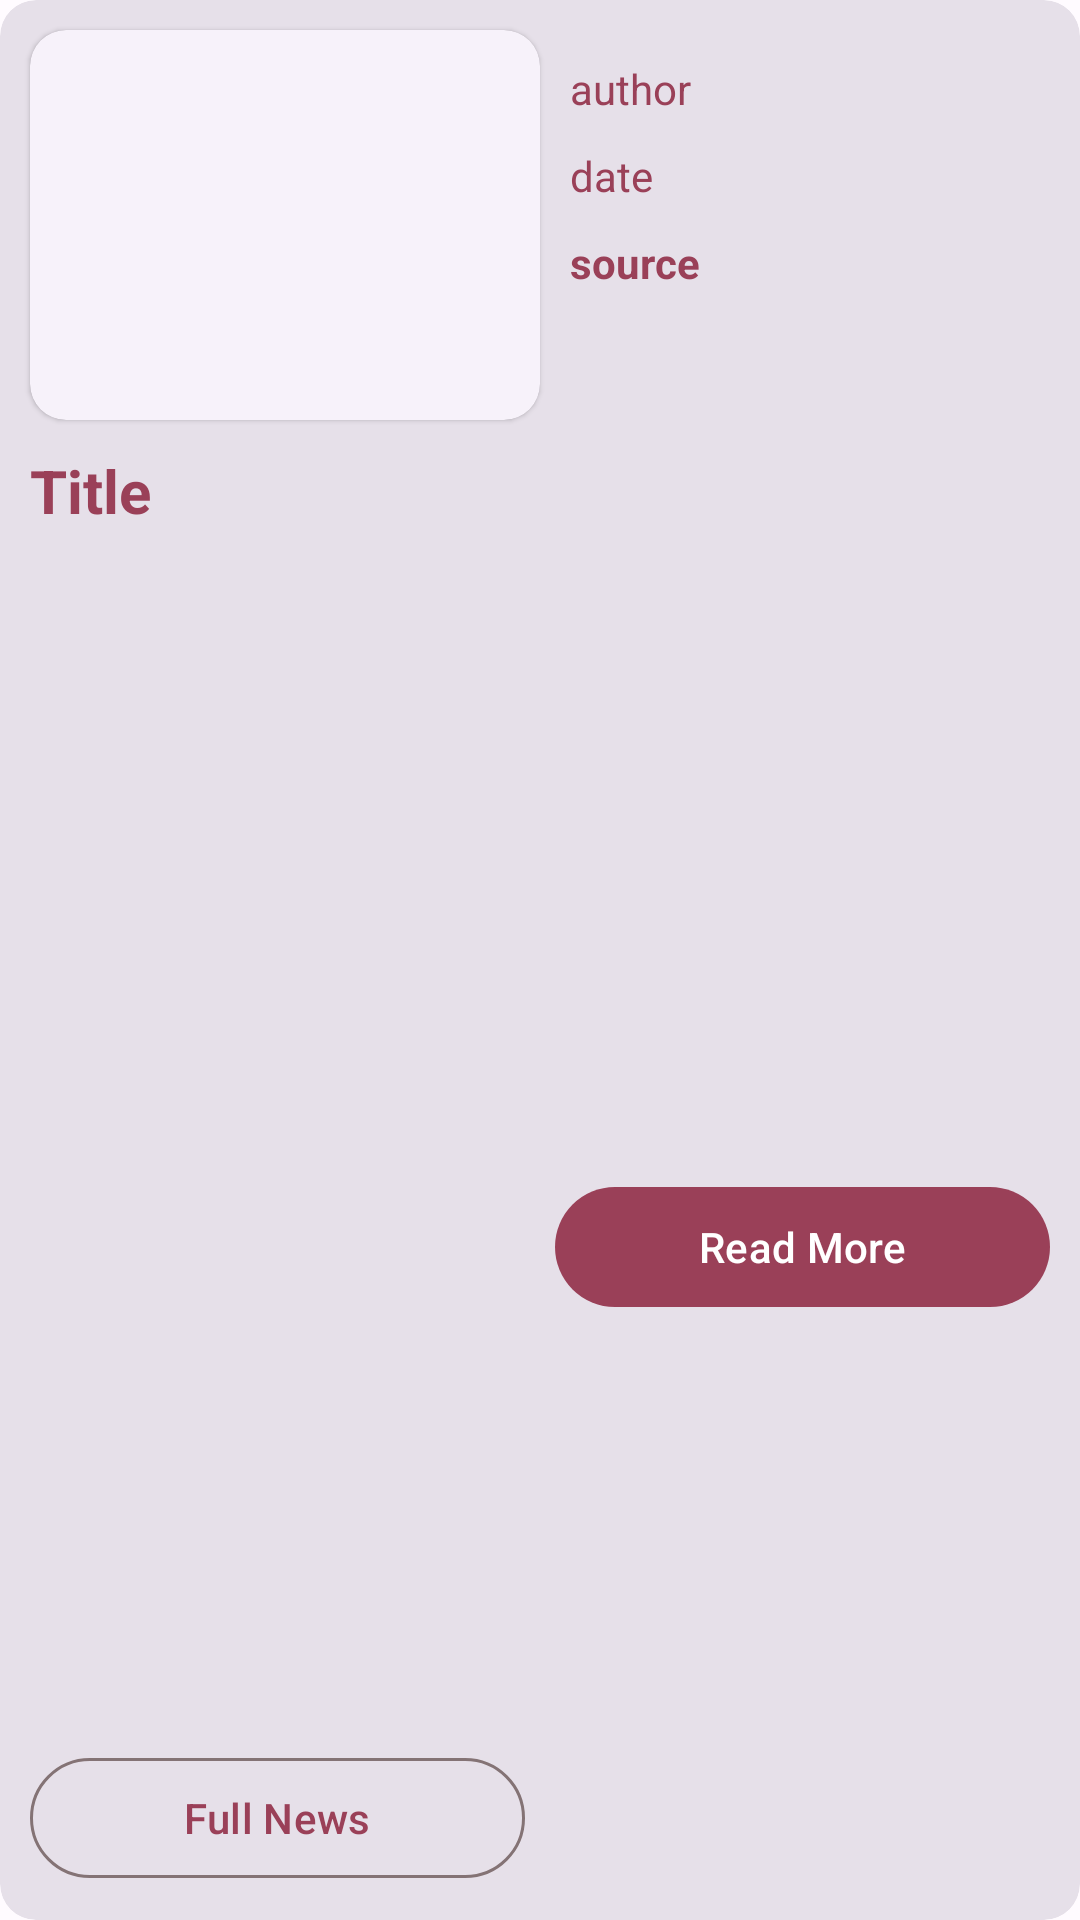

The Android layout XML behind this screen, and the referenced resources:
<!-- AndroidManifest.xml: application theme AppTheme -->
<!-- res/layout/news_layout.xml -->
<?xml version="1.0" encoding="utf-8"?>
<com.google.android.material.card.MaterialCardView xmlns:android="http://schemas.android.com/apk/res/android"
    xmlns:app="http://schemas.android.com/apk/res-auto"
    android:layout_width="match_parent"
    style="@style/Widget.Material3.CardView.Filled"
    android:layout_margin="10dp"
    android:layout_height="wrap_content">

    <androidx.constraintlayout.widget.ConstraintLayout
        android:layout_width="match_parent"
        android:layout_height="match_parent"
        >

        <com.google.android.material.card.MaterialCardView
            android:layout_width="170dp"
            android:layout_height="130dp"
            app:layout_constraintStart_toStartOf="parent"
            app:layout_constraintTop_toTopOf="parent"
            android:layout_margin="10dp"
            style="@style/Widget.Material3.CardView.Elevated"
            android:id="@+id/imgCard"
            >
            <ImageView
                android:layout_width="match_parent"
                android:layout_height="match_parent"
                android:id="@+id/mImg"
                android:scaleType="centerCrop"
                ></ImageView>
        </com.google.android.material.card.MaterialCardView>

        <TextView
            android:layout_width="0dp"
            android:layout_height="wrap_content"
            android:maxLines="3"
            android:text="Title"
            app:layout_constraintStart_toStartOf="parent"
            app:layout_constraintEnd_toEndOf="parent"
            android:layout_margin="10dp"
            android:textSize="20dp"
            android:textStyle="bold"
            android:id="@+id/title"
            android:ellipsize="marquee"
            android:fadingEdge="horizontal"
            android:marqueeRepeatLimit="marquee_forever"
            android:scrollHorizontally="true"
            android:textColor="?attr/colorPrimary"
            app:layout_constraintTop_toBottomOf="@id/imgCard"
            ></TextView>

        <TextView
            android:layout_width="0dp"
            android:layout_height="wrap_content"
            app:layout_constraintStart_toStartOf="@id/title"
            app:layout_constraintEnd_toEndOf="@id/title"
           app:layout_constraintTop_toBottomOf="@id/title"

            android:id="@+id/description"
            ></TextView>

        <com.google.android.material.button.MaterialButton
            android:layout_width="0dp"
            android:layout_height="wrap_content"
            android:text="Read More"
            app:layout_constraintTop_toBottomOf="@id/description"
            android:id="@+id/readMore"
            android:layout_marginTop="5dp"
            android:layout_marginStart="5dp"
            app:layout_constraintStart_toEndOf="@id/readFull"
            app:layout_constraintEnd_toEndOf="@id/description"
            app:layout_constraintBottom_toBottomOf="parent"
            android:layout_marginBottom="10dp"


            ></com.google.android.material.button.MaterialButton>

        <com.google.android.material.button.MaterialButton
            android:layout_width="0dp"
            android:layout_height="wrap_content"
            android:text="Full News"
            style="@style/Widget.Material3.Button.OutlinedButton"
            app:layout_constraintStart_toStartOf="@id/description"
            android:layout_marginTop="5dp"
            android:id="@+id/readFull"
            android:layout_marginEnd="5dp"
           app:layout_constraintEnd_toStartOf="@id/readMore"
            app:layout_constraintBottom_toBottomOf="parent"
            android:layout_marginBottom="10dp"

            ></com.google.android.material.button.MaterialButton>


        <TextView
            android:layout_width="0dp"
            android:layout_height="wrap_content"
            android:singleLine="true"
            android:text="author"
            app:layout_constraintStart_toEndOf="@id/imgCard"
            android:layout_margin="10dp"
            app:layout_constraintTop_toTopOf="@id/imgCard"
            app:layout_constraintEnd_toEndOf="parent"
            android:textColor="?attr/colorPrimary"

            android:id="@+id/author"
            ></TextView>

        <TextView
            android:layout_width="0dp"
            android:layout_height="wrap_content"
            android:text="date"
            app:layout_constraintStart_toEndOf="@id/imgCard"
            android:layout_margin="10dp"
            app:layout_constraintTop_toBottomOf="@id/author"
            app:layout_constraintEnd_toEndOf="parent"
            android:textColor="?attr/colorPrimary"

            android:id="@+id/date"
            ></TextView>

        <TextView
            android:layout_width="0dp"
            android:layout_height="wrap_content"

            android:text="source"
            app:layout_constraintStart_toEndOf="@id/imgCard"
            android:layout_margin="10dp"
            app:layout_constraintTop_toBottomOf="@id/date"
            app:layout_constraintEnd_toEndOf="parent"
            android:textColor="?attr/colorPrimary"
            android:textStyle="bold"
            android:id="@+id/source"
            ></TextView>

    </androidx.constraintlayout.widget.ConstraintLayout>
    

</com.google.android.material.card.MaterialCardView>
<!-- resources referenced by this layout -->
<resources>
  <style name="AppTheme" parent="Theme.Material3.Light.NoActionBar">
          <item name="colorPrimary">@color/md_theme_light_primary</item>
          <item name="colorOnPrimary">@color/md_theme_light_onPrimary</item>
          <item name="colorPrimaryContainer">@color/md_theme_light_primaryContainer</item>
          <item name="colorOnPrimaryContainer">@color/md_theme_light_onPrimaryContainer</item>
          <item name="colorSecondary">@color/md_theme_light_secondary</item>
          <item name="colorOnSecondary">@color/md_theme_light_onSecondary</item>
          <item name="colorSecondaryContainer">@color/md_theme_light_secondaryContainer</item>
          <item name="colorOnSecondaryContainer">@color/md_theme_light_onSecondaryContainer</item>
          <item name="colorTertiary">@color/md_theme_light_tertiary</item>
          <item name="colorOnTertiary">@color/md_theme_light_onTertiary</item>
          <item name="colorTertiaryContainer">@color/md_theme_light_tertiaryContainer</item>
          <item name="colorOnTertiaryContainer">@color/md_theme_light_onTertiaryContainer</item>
          <item name="colorError">@color/md_theme_light_error</item>
          <item name="colorErrorContainer">@color/md_theme_light_errorContainer</item>
          <item name="colorOnError">@color/md_theme_light_onError</item>
          <item name="colorOnErrorContainer">@color/md_theme_light_onErrorContainer</item>
          <item name="android:colorBackground">@color/md_theme_light_background</item>
          <item name="colorOnBackground">@color/md_theme_light_onBackground</item>
          <item name="colorSurface">@color/md_theme_light_surface</item>
          <item name="colorOnSurface">@color/md_theme_light_onSurface</item>
          <item name="colorSurfaceVariant">@color/md_theme_light_surfaceVariant</item>
          <item name="colorOnSurfaceVariant">@color/md_theme_light_onSurfaceVariant</item>
          <item name="colorOutline">@color/md_theme_light_outline</item>
          <item name="colorOnSurfaceInverse">@color/md_theme_light_inverseOnSurface</item>
          <item name="colorSurfaceInverse">@color/md_theme_light_inverseSurface</item>
          <item name="colorPrimaryInverse">@color/md_theme_light_inversePrimary</item>
  
          <item name="android:windowLightStatusBar" tools:targetApi="m">false</item>
      </style>
  <color name="md_theme_light_primary">#9A4058</color>
  <color name="md_theme_light_onPrimary">#FFFFFF</color>
  <color name="md_theme_light_primaryContainer">#FFD9DF</color>
  <color name="md_theme_light_onPrimaryContainer">#3F0017</color>
  <color name="md_theme_light_secondary">#75565C</color>
  <color name="md_theme_light_onSecondary">#FFFFFF</color>
  <color name="md_theme_light_secondaryContainer">#FFD9DF</color>
  <color name="md_theme_light_onSecondaryContainer">#2B151A</color>
  <color name="md_theme_light_tertiary">#7A5732</color>
  <color name="md_theme_light_onTertiary">#FFFFFF</color>
  <color name="md_theme_light_tertiaryContainer">#FFDCBD</color>
  <color name="md_theme_light_onTertiaryContainer">#2C1600</color>
  <color name="md_theme_light_error">#BA1A1A</color>
  <color name="md_theme_light_errorContainer">#FFDAD6</color>
  <color name="md_theme_light_onError">#FFFFFF</color>
  <color name="md_theme_light_onErrorContainer">#410002</color>
  <color name="md_theme_light_background">#FFFBFF</color>
  <color name="md_theme_light_onBackground">#201A1B</color>
  <color name="md_theme_light_surface">#FFFBFF</color>
  <color name="md_theme_light_onSurface">#201A1B</color>
  <color name="md_theme_light_surfaceVariant">#F3DDE0</color>
  <color name="md_theme_light_onSurfaceVariant">#524345</color>
  <color name="md_theme_light_outline">#847375</color>
  <color name="md_theme_light_inverseOnSurface">#FAEEEF</color>
  <color name="md_theme_light_inverseSurface">#352F30</color>
  <color name="md_theme_light_inversePrimary">#FFB1C1</color>
</resources>
